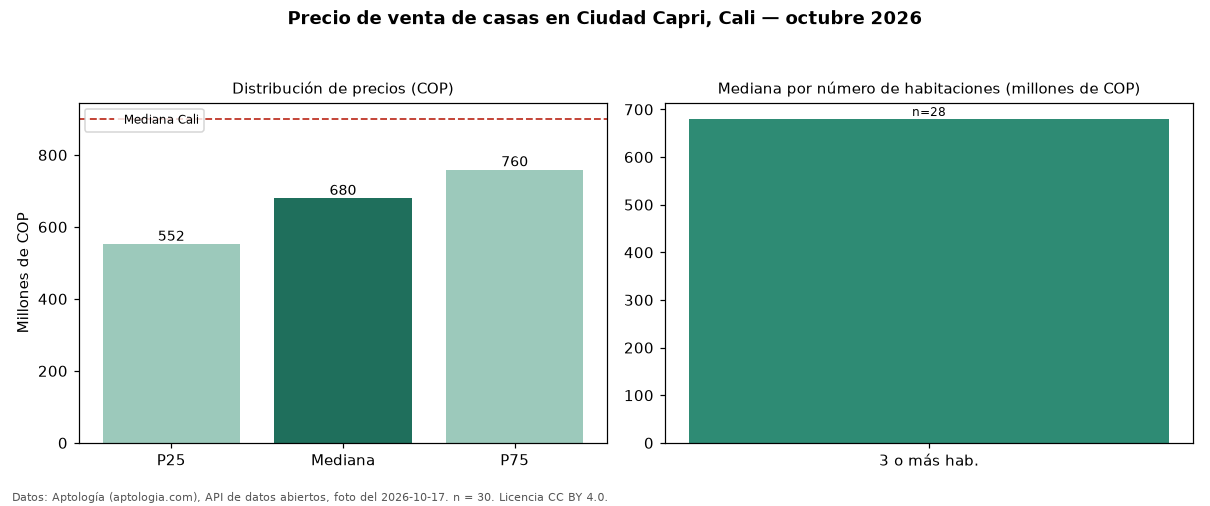

The table this chart was drawn from, first rows:
seccion, metrica, valor_cop, n
precio, p25, 552500000, 30
precio, mediana, 680000000, 30
precio, p75, 759500000, 30
precio, minimo, 250000000, 30
precio, maximo, 1250000000, 30
parqueadero, avisos_con_parqueadero, 27, 30
parqueadero, mediana_con_parqueadero, 680000000, 27
habitaciones, 3+, 680000000, 28
ciudad, mediana_ciudad, 900000000, 
fuente, fecha_foto, 2026-10-17, 
fuente, atribucion, https://www.aptologia.com/casas-en-venta…, 
